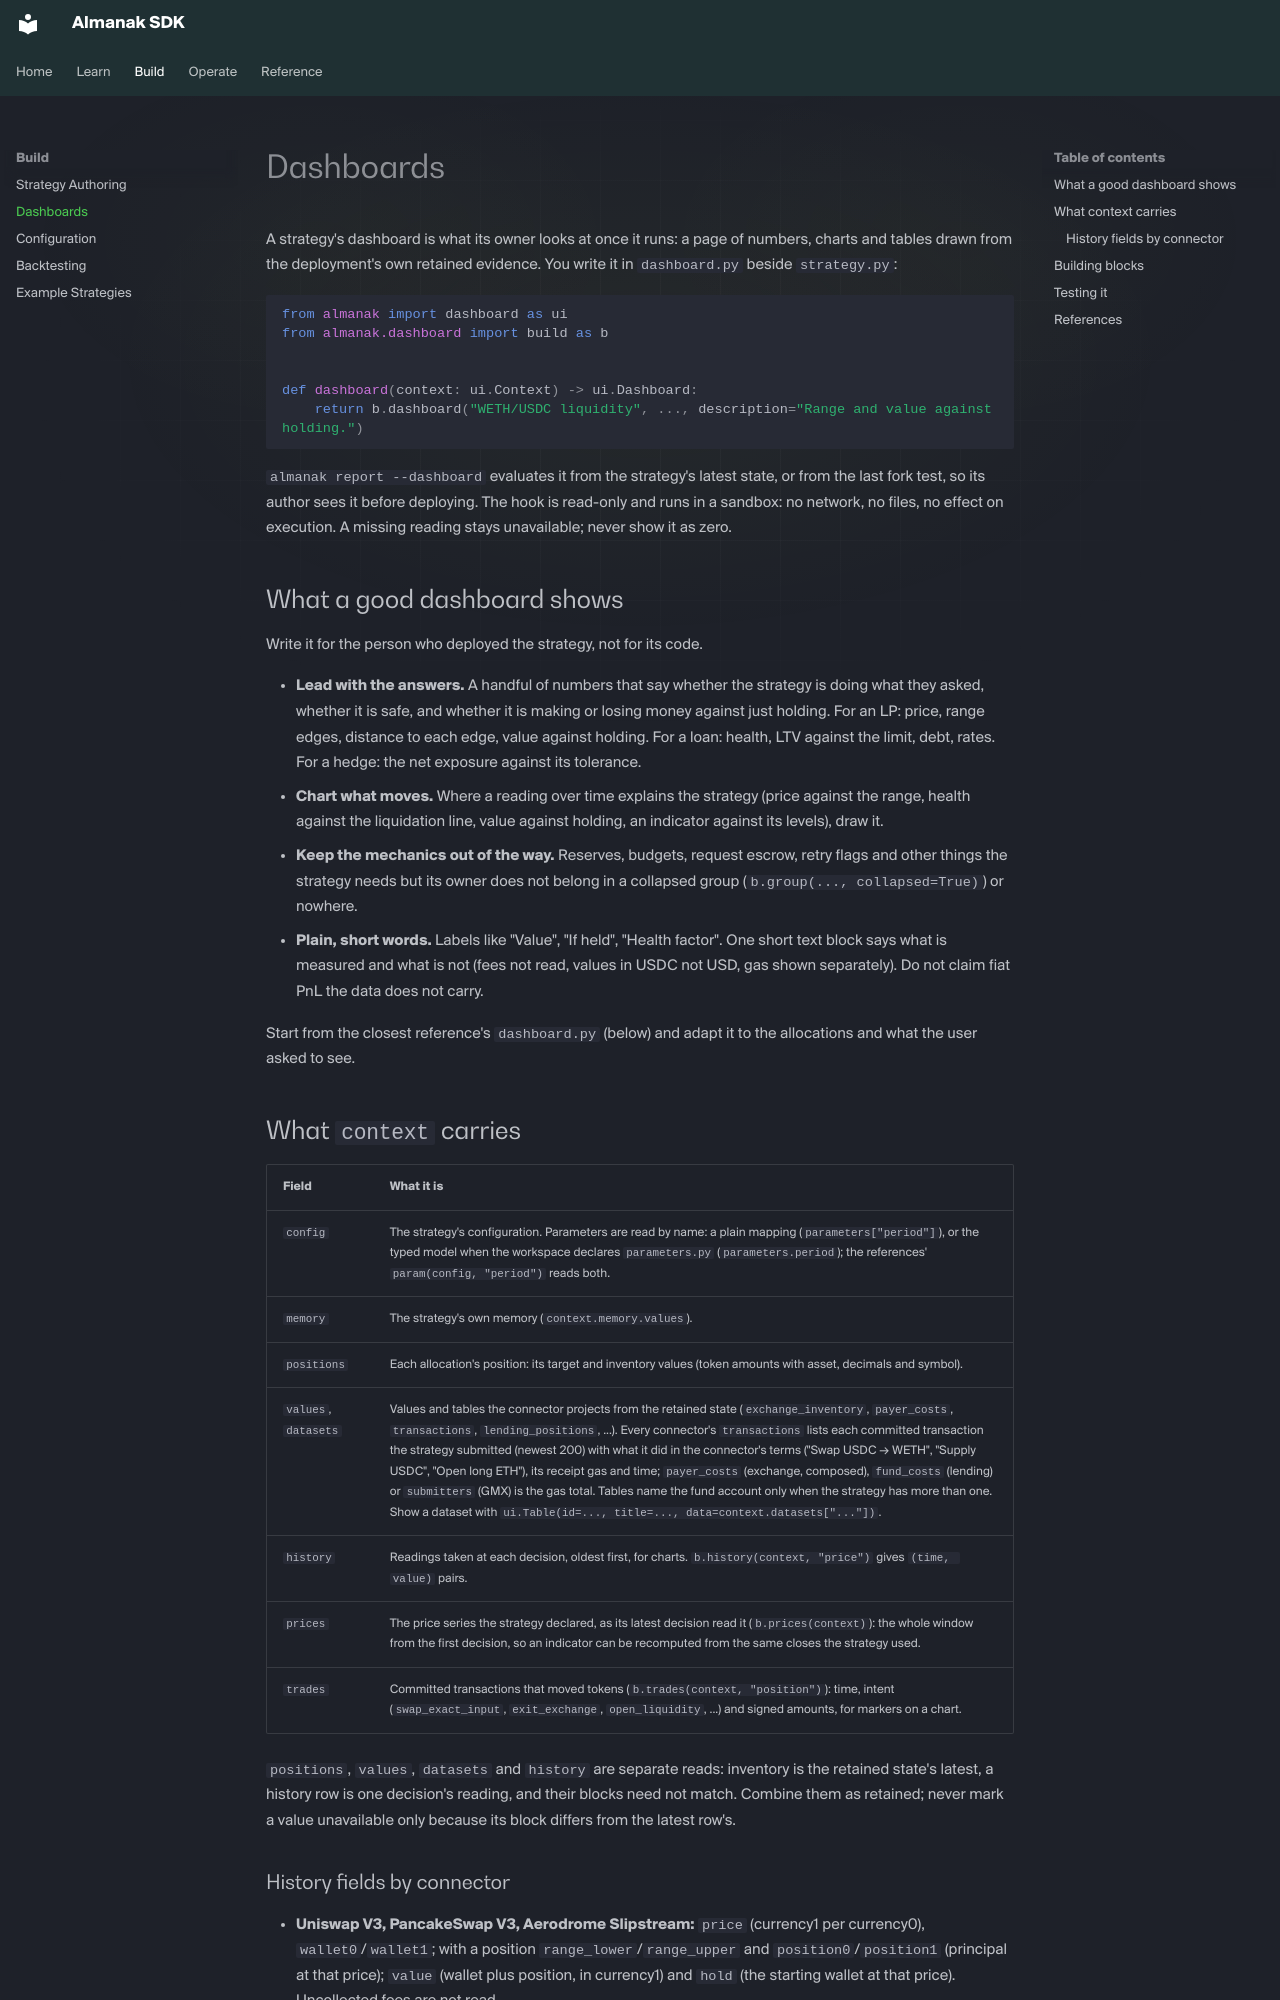

repository: almanak-co/sdk · page: dashboards.html · generator: mkdocs

# Dashboards

A strategy's dashboard is what its owner looks at once it runs: a page of numbers,
charts and tables drawn from the deployment's own retained evidence. You write it in
`dashboard.py` beside `strategy.py`:

```python
from almanak import dashboard as ui
from almanak.dashboard import build as b


def dashboard(context: ui.Context) -> ui.Dashboard:
    return b.dashboard("WETH/USDC liquidity", ..., description="Range and value against holding.")
```

`almanak report --dashboard` evaluates it from the strategy's latest state, or from the last
fork test, so its author sees it before deploying. The hook
is read-only and runs in a sandbox: no network, no files, no effect on execution. A
missing reading stays unavailable; never show it as zero.

## What a good dashboard shows

Write it for the person who deployed the strategy, not for its code.

- **Lead with the answers.** A handful of numbers that say whether the strategy is doing
  what they asked, whether it is safe, and whether it is making or losing money against
  just holding. For an LP: price, range edges, distance to each edge, value against
  holding. For a loan: health, LTV against the limit, debt, rates. For a hedge: the
  net exposure against its tolerance.
- **Chart what moves.** Where a reading over time explains the strategy (price against
  the range, health against the liquidation line, value against holding, an indicator
  against its levels), draw it.
- **Keep the mechanics out of the way.** Reserves, budgets, request escrow, retry flags
  and other things the strategy needs but its owner does not belong in a collapsed group
  (`b.group(..., collapsed=True)`) or nowhere.
- **Plain, short words.** Labels like "Value", "If held", "Health factor". One short text
  block says what is measured and what is not (fees not read, values in USDC not USD,
  gas shown separately). Do not claim fiat PnL the data does not carry.

Start from the closest reference's `dashboard.py` (below) and adapt it to the
allocations and what the user asked to see.

## What `context` carries

| Field | What it is |
|---|---|
| `config` | The strategy's configuration. Parameters are read by name: a plain mapping (`parameters["period"]`), or the typed model when the workspace declares `parameters.py` (`parameters.period`); the references' `param(config, "period")` reads both. |
| `memory` | The strategy's own memory (`context.memory.values`). |
| `positions` | Each allocation's position: its target and inventory values (token amounts with asset, decimals and symbol). |
| `values`, `datasets` | Values and tables the connector projects from the retained state (`exchange_inventory`, `payer_costs`, `transactions`, `lending_positions`, ...). Every connector's `transactions` lists each committed transaction the strategy submitted (newest 200) with what it did in the connector's terms ("Swap USDC → WETH", "Supply USDC", "Open long ETH"), its receipt gas and time; `payer_costs` (exchange, composed), `fund_costs` (lending) or `submitters` (GMX) is the gas total. Tables name the fund account only when the strategy has more than one. Show a dataset with `ui.Table(id=..., title=..., data=context.datasets["..."])`. |
| `history` | Readings taken at each decision, oldest first, for charts. `b.history(context, "price")` gives `(time, value)` pairs. |
| `prices` | The price series the strategy declared, as its latest decision read it (`b.prices(context)`): the whole window from the first decision, so an indicator can be recomputed from the same closes the strategy used. |
| `trades` | Committed transactions that moved tokens (`b.trades(context, "position")`): time, intent (`swap_exact_input`, `exit_exchange`, `open_liquidity`, ...) and signed amounts, for markers on a chart. |

`positions`, `values`, `datasets` and `history` are separate reads: inventory is the retained state's
latest, a history row is one decision's reading, and their blocks need not match. Combine them as
retained; never mark a value unavailable only because its block differs from the latest row's.
